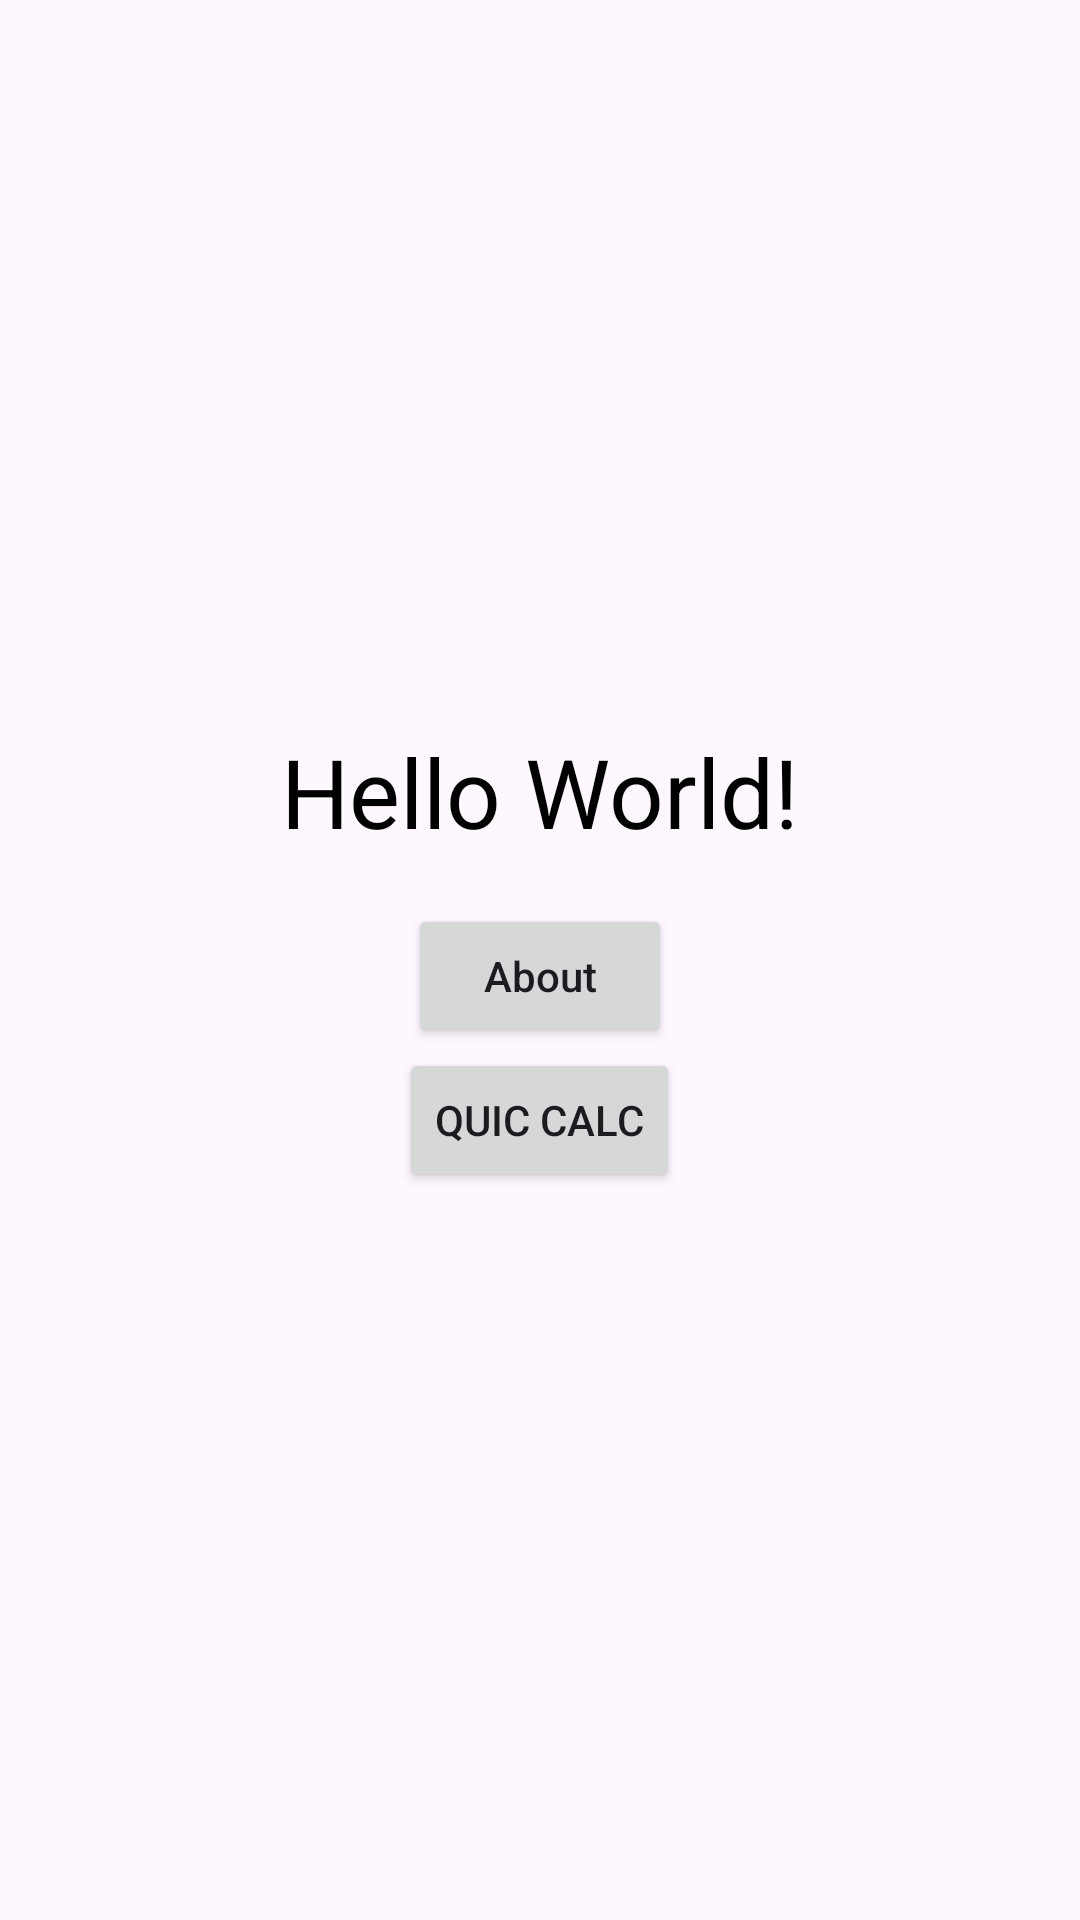

This screen was rendered from an Android layout file. Write that file and the resources it references.
<!-- AndroidManifest.xml: application theme Theme.NUMAD24Fa_YonghuaFu -->
<!-- res/layout/activity_main.xml -->
<LinearLayout
    xmlns:android="http://schemas.android.com/apk/res/android"
    android:layout_width="match_parent"
    android:layout_height="match_parent"
    android:orientation="vertical"
    android:gravity="center"
    android:padding="16dp">

    
    <TextView
        android:id="@+id/text_hello"
        android:layout_width="wrap_content"
        android:layout_height="wrap_content"
        android:text="Hello World!"
        android:textSize="32sp"
        android:textColor="@android:color/black" />

    
    <View
        android:layout_width="wrap_content"
        android:layout_height="16dp" />

    
    <Button
        android:id="@+id/button_about"
        android:layout_width="wrap_content"
        android:layout_height="wrap_content"
        android:text="About"
        android:textAllCaps="false" />

    
    <Button
        android:id="@+id/btn_quic_calc"
        android:layout_width="wrap_content"
        android:layout_height="wrap_content"
        android:text="Quic Calc" />

</LinearLayout>
<!-- resources referenced by this layout -->
<resources>
  <style name="Theme.NUMAD24Fa_YonghuaFu" parent="Base.Theme.NUMAD24Fa_YonghuaFu" />
  <style name="Base.Theme.NUMAD24Fa_YonghuaFu" parent="Theme.Material3.DayNight.NoActionBar">
          
          
      </style>
</resources>
